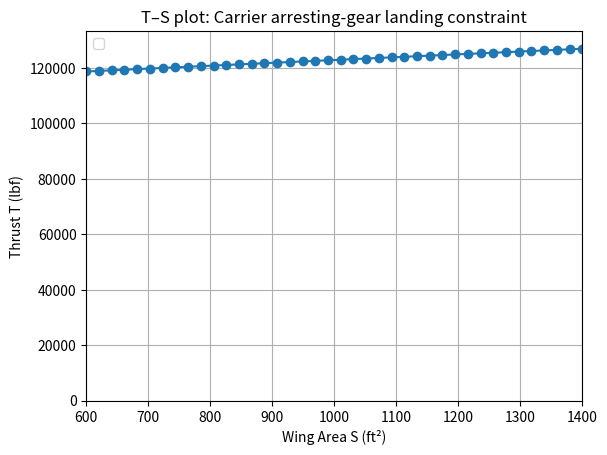

The script that saved this image:
from __future__ import annotations
import numpy as np
import matplotlib.pyplot as plt

# ============================================================
# 1) SIMPLE WEIGHT ESTIMATION (mission fractions + regression We/W0)
# ============================================================

def empty_weight_fraction(W0: float) -> float:
    # regression: We/W0 = A * W0^C  (your original)
    A = 2.34
    C = -0.13
    return A * (W0 ** C)

def fuel_fraction_cruise(range_nmi, speed_fps, sfc, L_D):
    range_ft = range_nmi * 6076.12
    sfc_per_sec = sfc / 3600.0
    return np.exp(-range_ft * sfc_per_sec / (speed_fps * L_D))

def fuel_fraction_loiter(endurance_hrs, sfc, L_D):
    return np.exp(-endurance_hrs * sfc / L_D)

def mission_weight_fractions(cruise_range, cruise_speed, cruise_LD,
                             loiter_time, loiter_LD, sfc):
    """
    Returns WL/W0 (= W6/W0) and Wf/W0 using your mission segment setup.
    """
    W1_W0 = 0.97
    W2_W1 = 0.985
    W5_W4 = 0.995

    W3_W2 = fuel_fraction_cruise(cruise_range, cruise_speed, sfc, cruise_LD)
    W4_W3 = fuel_fraction_loiter(loiter_time, sfc, loiter_LD)

    W6_W0 = W1_W0 * W2_W1 * W3_W2 * W4_W3 * W5_W4
    Wf_W0 = 1.06 * (1 - W6_W0)
    return W6_W0, Wf_W0

def estimate_weight(W_crew, W_payload,
                    cruise_range, cruise_speed, cruise_LD,
                    loiter_time, loiter_LD, sfc,
                    W0_guess=50000.0):
    WL_W0, Wf_W0 = mission_weight_fractions(
        cruise_range, cruise_speed, cruise_LD,
        loiter_time, loiter_LD, sfc
    )

    W0 = float(W0_guess)
    for _ in range(100):
        We = empty_weight_fraction(W0) * W0
        Wf = Wf_W0 * W0
        W0_new = We + Wf + W_payload + W_crew
        if abs(W0_new - W0) / max(W0, 1.0) < 1e-6:
            W0 = W0_new
            break
        W0 = W0_new

    return W0, WL_W0
# ============================================================
# 2) RUNWAY LANDING FIELD LENGTH CONSTRAINT (5150 foot zone)
# ============================================================
def landing_WS_allowed(S, s_land, rho, g, CD, v_TD, F_avg):
    numerator = s_land * rho * g * CD
    inside = 1.0 + 0.5 * rho * S * CD * v_TD**2 / max(F_avg, 1.0)
    denominator = np.log(max(inside, 1.0000001))
    return numerator / max(denominator, 1e-9)

def landing_W0S_allowed_carrier(
    S: float,
    s_land_ft: float,
    rho: float,
    g: float,
    CD: float,
    v_TD: float,
    F_avg: float,
    WL_W0: float
):
    WL_over_S_max = landing_WS_allowed(S, s_land_ft, rho, g, CD, v_TD, F_avg)
    W0_over_S_max = WL_over_S_max / max(WL_W0, 1e-9)
    return W0_over_S_max, v_TD, None

# ============================================================
# 3) MISSION CONFIG
# ============================================================
class MissionConfig:
    def __init__(self, engine="twin"):
        aim9x = 190
        mk83_jdam = 1100
        strike_ordnance = 4 * mk83_jdam + 2 * aim9x

        self.W_crew = 200
        self.W_avionics = 2500
        self.W_payload = self.W_avionics + strike_ordnance

        self.cruise_range = 1000
        self.cruise_speed = 850
        self.cruise_LD = 8

        self.loiter_time = 0.333
        self.loiter_LD = 8

        if engine == "single":
            self.sfc = 0.85
            self.W0_guess = 65000
        else:
            self.sfc = 0.95
            self.W0_guess = 60000

# ============================================================
# 4) DRIVER / PLOT
# ============================================================
def main():
    mission = MissionConfig(engine="twin")

    # ---- Carrier landing parameters ----
    s_land = 300          # ft (use your carrier-deck stopping distance if you want; 5150 is long for a carrier)
    rho = 0.002377          # slug/ft^3
    g = 32.174             # ft/s^2

    CD = 0.5855               # <-- landing configuration drag coefficient (you choose)
    v_TD = 188.0           # <-- touchdown speed (ft/s) you choose
    F_avg = 127000.0        # <-- average hook force (lbf) you choose

    # Design thrust loading (for mapping into T–S)
    T_over_W_design = 1.169

    # Mission W0 and WL/W0
    W0, WL_W0 = estimate_weight(
        mission.W_crew,
        mission.W_payload,
        mission.cruise_range,
        mission.cruise_speed,
        mission.cruise_LD,
        mission.loiter_time,
        mission.loiter_LD,
        mission.sfc,
        mission.W0_guess
    )
    print(f"W0 = {W0:.1f} lbf,  WL/W0 = {WL_W0:.4f}")

    # Wing area grid
    S_grid = np.linspace(600, 1400, 40)

    # Carrier landing constraint gives a W0/S that varies with S
    W0S_curve = np.zeros_like(S_grid, dtype=float)
    for i, S in enumerate(S_grid):
        W0S_curve[i], _, _ = landing_W0S_allowed_carrier(
            S=S,
            s_land_ft=s_land,
            rho=rho,
            g=g,
            CD=CD,
            v_TD=v_TD,
            F_avg=F_avg,
            WL_W0=WL_W0
        )
    # Map to thrust vs wing area
    T_from_landing = T_over_W_design * W0S_curve * S_grid
    # Plot
    plt.figure()
    plt.plot(S_grid, T_from_landing, marker='o')
    plt.xlabel("Wing Area S (ft²)")
    plt.ylabel("Thrust T (lbf)")
    plt.title("T–S plot: Carrier arresting-gear landing constraint")
    plt.xlim(S_grid.min(), S_grid.max())
    plt.ylim(0, 1.05*np.max(T_from_landing))
    plt.grid(True)
    plt.legend()
    plt.show()

if __name__ == "__main__":
    main()